Run: headless pygame with SDL's dummy video driver; simulated clock (each Clock.tick advances the game by its frame time, no real sleeping); random seed 0; keys injected as events and as key.get_pressed() state; mouse plan: one left click at the window centre at the start of phase 2, then a move to the lower-right quarter at the start of phase 3; restart key R tapped at the start of phases 3 and 4.
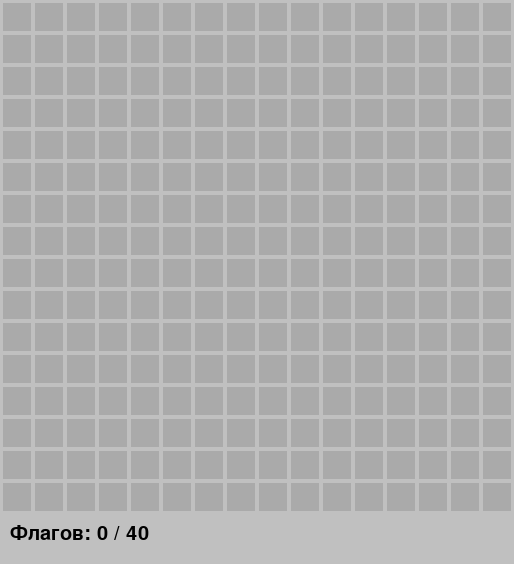
Frame 1 of 4 · flips 1–60 · no input
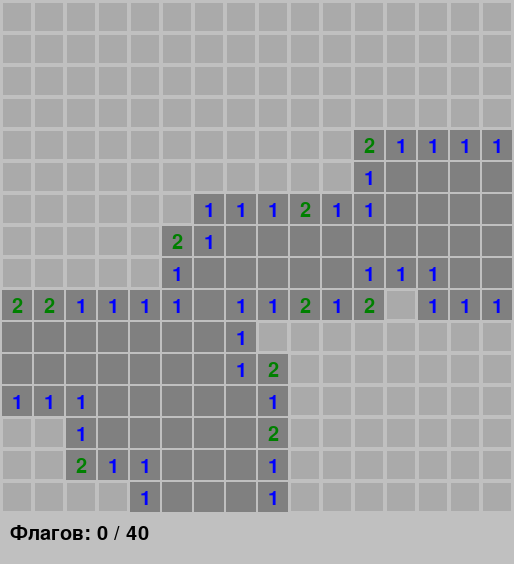
Frame 2 of 4 · flips 61–180 · clicked the window centre · tapped SPACE, RETURN · held RIGHT (→), D
Frame 3 of 4 · flips 181–300 · moved the mouse to the lower-right quarter · tapped R · held DOWN (↓), S · screen same as frame 1, image omitted
Frame 4 of 4 · flips 301–420 · tapped R · held LEFT (←), A, UP (↑), W · screen unchanged from frame 3, image omitted

The pygame program that drew these frames:

import pygame
import random
import sys

# Размеры
WIDTH = 30          # ширина клетки в пикселях
HEIGHT = 30
MARGIN = 2          # отступ между клетками
SIZE = 16           # поле 16x16
MINES_COUNT = 40    # количество мин

SCREEN_WIDTH = SIZE * (WIDTH + MARGIN) + MARGIN
SCREEN_HEIGHT = SIZE * (HEIGHT + MARGIN) + MARGIN + 50  # +50 для текста

# Цвета
COLOR_BG = (192, 192, 192)
COLOR_CELL = (128, 128, 128)
COLOR_HIDDEN = (170, 170, 170)
COLOR_FLAG = (255, 0, 0)
COLOR_MINE = (0, 0, 0)
COLOR_NUM = {
    1: (0, 0, 255),
    2: (0, 128, 0),
    3: (255, 0, 0),
    4: (0, 0, 128),
    5: (128, 0, 0),
    6: (0, 128, 128),
    7: (0, 0, 0),
    8: (128, 128, 128),
}

class Minesweeper:
    def __init__(self, size, mines):
        self.size = size
        self.mines_count = mines
        self.board = [[0 for _ in range(size)] for _ in range(size)]
        self.revealed = [[False for _ in range(size)] for _ in range(size)]
        self.flags = [[False for _ in range(size)] for _ in range(size)]
        self.game_over = False
        self.win = False
        self.first_move = True
        self.generate_board()

    def generate_board(self, first_click=None):
        # Очистка
        self.board = [[0 for _ in range(self.size)] for _ in range(self.size)]
        if first_click:
            # Мины не должны быть в месте первого клика и вокруг него
            forbidden = []
            for dx in [-1, 0, 1]:
                for dy in [-1, 0, 1]:
                    nx, ny = first_click[0] + dx, first_click[1] + dy
                    if 0 <= nx < self.size and 0 <= ny < self.size:
                        forbidden.append((nx, ny))
            # Ставим мины
            mines_placed = 0
            while mines_placed < self.mines_count:
                x = random.randint(0, self.size - 1)
                y = random.randint(0, self.size - 1)
                if (x, y) not in forbidden and self.board[x][y] != -1:
                    self.board[x][y] = -1
                    mines_placed += 1
        else:
            # Обычная генерация
            positions = [(i, j) for i in range(self.size) for j in range(self.size)]
            random.shuffle(positions)
            for i in range(self.mines_count):
                x, y = positions[i]
                self.board[x][y] = -1
        # Подсчёт цифр
        for i in range(self.size):
            for j in range(self.size):
                if self.board[i][j] == -1:
                    continue
                count = 0
                for dx in [-1, 0, 1]:
                    for dy in [-1, 0, 1]:
                        ni, nj = i + dx, j + dy
                        if 0 <= ni < self.size and 0 <= nj < self.size and self.board[ni][nj] == -1:
                            count += 1
                self.board[i][j] = count

    def reveal(self, x, y):
        if self.game_over or self.win:
            return
        if self.first_move:
            self.first_move = False
            self.generate_board((x, y))
            # Повторно подсчитаем цифры
            for i in range(self.size):
                for j in range(self.size):
                    if self.board[i][j] == -1:
                        continue
                    count = 0
                    for dx in [-1, 0, 1]:
                        for dy in [-1, 0, 1]:
                            ni, nj = i + dx, j + dy
                            if 0 <= ni < self.size and 0 <= nj < self.size and self.board[ni][nj] == -1:
                                count += 1
                    self.board[i][j] = count
        if self.flags[x][y]:
            return
        if self.board[x][y] == -1:
            self.game_over = True
            self.reveal_all_mines()
            return
        self._reveal_empty(x, y)
        self.check_win()

    def _reveal_empty(self, x, y):
        if self.revealed[x][y]:
            return
        self.revealed[x][y] = True
        if self.board[x][y] == 0:
            for dx in [-1, 0, 1]:
                for dy in [-1, 0, 1]:
                    nx, ny = x + dx, y + dy
                    if 0 <= nx < self.size and 0 <= ny < self.size and not self.revealed[nx][ny] and not self.flags[nx][ny]:
                        self._reveal_empty(nx, ny)

    def toggle_flag(self, x, y):
        if self.game_over or self.win:
            return
        if not self.revealed[x][y]:
            self.flags[x][y] = not self.flags[x][y]

    def reveal_all_mines(self):
        for i in range(self.size):
            for j in range(self.size):
                if self.board[i][j] == -1:
                    self.revealed[i][j] = True

    def check_win(self):
        opened = 0
        for i in range(self.size):
            for j in range(self.size):
                if self.revealed[i][j] and self.board[i][j] != -1:
                    opened += 1
        if opened == self.size * self.size - self.mines_count:
            self.win = True
            self.game_over = True

    def reset(self):
        self.__init__(self.size, self.mines_count)

def draw_text(screen, text, x, y, color=(0,0,0), size=30):
    font = pygame.font.SysFont(None, size)
    img = font.render(text, True, color)
    screen.blit(img, (x, y))

def main():
    pygame.init()
    screen = pygame.display.set_mode((SCREEN_WIDTH, SCREEN_HEIGHT))
    pygame.display.set_caption("Сапёр")
    clock = pygame.time.Clock()
    game = Minesweeper(SIZE, MINES_COUNT)

    running = True
    while running:
        for event in pygame.event.get():
            if event.type == pygame.QUIT:
                running = False
            elif event.type == pygame.MOUSEBUTTONDOWN and not game.game_over:
                x, y = event.pos
                # Определяем клетку
                col = (x - MARGIN) // (WIDTH + MARGIN)
                row = (y - MARGIN) // (HEIGHT + MARGIN)
                if 0 <= col < SIZE and 0 <= row < SIZE:
                    if event.button == 1:  # левая кнопка - открыть
                        game.reveal(col, row)
                    elif event.button == 3:  # правая - флаг
                        game.toggle_flag(col, row)
            elif event.type == pygame.KEYDOWN:
                if event.key == pygame.K_r:
                    game.reset()
                    game.game_over = False
                    game.win = False
                    game.first_move = True

        # Рисование
        screen.fill(COLOR_BG)
        for i in range(SIZE):
            for j in range(SIZE):
                rect = pygame.Rect(MARGIN + i * (WIDTH + MARGIN),
                                   MARGIN + j * (HEIGHT + MARGIN),
                                   WIDTH, HEIGHT)
                if game.revealed[i][j]:
                    # Открытая клетка
                    pygame.draw.rect(screen, COLOR_CELL, rect)
                    if game.board[i][j] == -1:
                        pygame.draw.circle(screen, COLOR_MINE, rect.center, WIDTH//3)
                    elif game.board[i][j] > 0:
                        num = game.board[i][j]
                        color = COLOR_NUM.get(num, (0,0,0))
                        draw_text(screen, str(num), rect.x + WIDTH//3, rect.y + HEIGHT//4, color, WIDTH)
                else:
                    # Скрытая клетка
                    pygame.draw.rect(screen, COLOR_HIDDEN, rect)
                    pygame.draw.rect(screen, COLOR_BG, rect, 1)
                    if game.flags[i][j]:
                        # Рисуем флаг
                        pygame.draw.polygon(screen, COLOR_FLAG,
                                            [(rect.x+5, rect.y+5),
                                             (rect.x+WIDTH-10, rect.y+HEIGHT//2),
                                             (rect.x+5, rect.y+HEIGHT-5)])

        # Статус
        if game.game_over:
            if game.win:
                draw_text(screen, "ПОБЕДА! Нажми R для новой игры", 10, SCREEN_HEIGHT - 40, (0,200,0))
            else:
                draw_text(screen, "ПРОИГРЫШ! Нажми R для новой игры", 10, SCREEN_HEIGHT - 40, (200,0,0))
        else:
            draw_text(screen, f"Флагов: {sum(sum(row) for row in game.flags)} / {MINES_COUNT}", 10, SCREEN_HEIGHT - 40)

        pygame.display.flip()
        clock.tick(60)

    pygame.quit()
    sys.exit()

if __name__ == "__main__":
    main()
